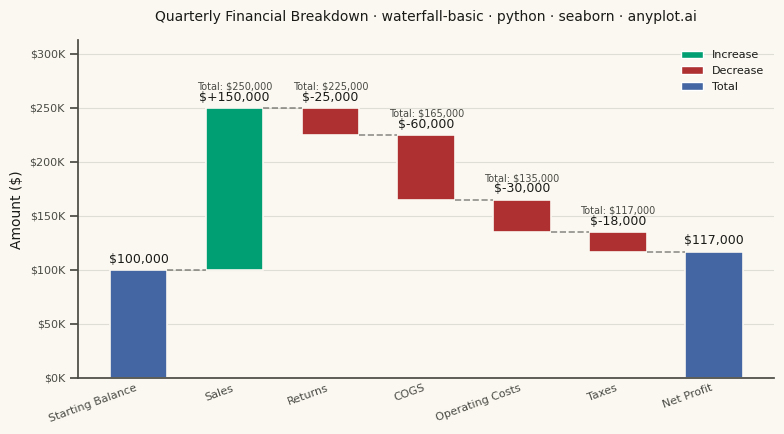

Reproduce this figure in Python.
"""anyplot.ai
waterfall-basic: Basic Waterfall Chart
Library: seaborn 0.13.2 | Python 3.13.14
Quality: 85/100 | Updated: 2026-08-04
"""

import os

import matplotlib.pyplot as plt
import matplotlib.ticker as mticker
import pandas as pd
import seaborn as sns
from matplotlib.patches import Patch


# Theme tokens (see prompts/default-style-guide.md "Background" + "Theme-adaptive Chrome")
THEME = os.getenv("ANYPLOT_THEME", "light")
PAGE_BG = "#FAF8F1" if THEME == "light" else "#1A1A17"
INK = "#1A1A17" if THEME == "light" else "#F0EFE8"
INK_SOFT = "#4A4A44" if THEME == "light" else "#B8B7B0"

# Imprint palette — brand green for increases, semantic red for decreases,
# blue for the start/end totals (spec calls out "blue or gray" for totals).
# Sourced through sns.color_palette() rather than raw hex literals.
BRAND_GREEN, ACCENT_RED, ACCENT_BLUE = sns.color_palette(["#009E73", "#AE3030", "#4467A3"])

# Data: quarterly financial breakdown from revenue to net profit
categories = ["Starting Balance", "Sales", "Returns", "COGS", "Operating Costs", "Taxes", "Net Profit"]
values = [100000, 150000, -25000, -60000, -30000, -18000, 117000]
is_total = [True, False, False, False, False, False, True]

rows = []
cumulative = 0
for i, (cat, val, total) in enumerate(zip(categories, values, is_total, strict=True)):
    if total:
        start, end = 0, val if i == 0 else cumulative
        color = ACCENT_BLUE
    else:
        start, end = cumulative, cumulative + val
        color = BRAND_GREEN if val > 0 else ACCENT_RED
    cumulative = end
    rows.append({"category": cat, "value": val, "start": start, "end": end, "color": color, "is_total": total})

df = pd.DataFrame(rows)

# Style — theme-adaptive chrome via seaborn's rc override
sns.set_theme(
    style="ticks",
    rc={
        "figure.facecolor": PAGE_BG,
        "axes.facecolor": PAGE_BG,
        "axes.edgecolor": INK_SOFT,
        "axes.labelcolor": INK,
        "text.color": INK,
        "xtick.color": INK_SOFT,
        "ytick.color": INK_SOFT,
        "grid.color": INK,
        "grid.alpha": 0.12,
    },
)

# Plot — see default-style-guide.md "Visual Sizing Defaults" for canvas + sizing values
fig, ax = plt.subplots(figsize=(8, 4.5), dpi=400, facecolor=PAGE_BG)
ax.set_facecolor(PAGE_BG)

bar_width = 0.6
for idx, row in df.iterrows():
    bottom = min(row["start"], row["end"])
    height = abs(row["end"] - row["start"])
    ax.bar(idx, height, bar_width, bottom=bottom, color=row["color"], edgecolor=PAGE_BG, linewidth=1.2)

    # Connecting line to the next bar, emphasizing the cumulative flow
    if idx < len(df) - 1:
        sns.lineplot(
            x=[idx + bar_width / 2, idx + 1 - bar_width / 2],
            y=[row["end"], row["end"]],
            ax=ax,
            color=INK_SOFT,
            linewidth=1.2,
            linestyle="--",
            alpha=0.6,
            legend=False,
        )

    # Per-step delta label above each bar, plus a lighter running-total
    # label underneath for intermediate steps (spec: "Display running
    # total labels on or near bars for clarity").
    top = max(row["start"], row["end"])
    if row["is_total"]:
        ax.text(
            idx, top + 4000, f"${row['end']:,.0f}", ha="center", va="bottom", fontsize=9, color=INK, fontweight="medium"
        )
    else:
        ax.text(
            idx,
            top + 4000,
            f"${row['value']:+,.0f}",
            ha="center",
            va="bottom",
            fontsize=9,
            color=INK,
            fontweight="medium",
        )
        ax.text(idx, top + 15000, f"Total: ${row['end']:,.0f}", ha="center", va="bottom", fontsize=7, color=INK_SOFT)

# Style
ax.set_xticks(range(len(df)))
ax.set_xticklabels(df["category"], fontsize=8, rotation=20, ha="right")
ax.set_ylabel("Amount ($)", fontsize=10, color=INK)
title = "Quarterly Financial Breakdown · waterfall-basic · python · seaborn · anyplot.ai"
ax.set_title(title, fontsize=10, fontweight="medium", color=INK, pad=14)
ax.tick_params(axis="y", labelsize=8, colors=INK_SOFT)
ax.tick_params(axis="x", length=0)
sns.despine(ax=ax)
ax.spines["left"].set_color(INK_SOFT)
ax.spines["bottom"].set_color(INK_SOFT)
ax.set_ylim(0, max(df["end"].max(), df["start"].max()) * 1.25)
ax.yaxis.grid(True, alpha=0.12, linewidth=0.8)
ax.yaxis.set_major_formatter(mticker.FuncFormatter(lambda x, _: f"${x / 1000:.0f}K"))

# Legend clarifying the increase/decrease/total color convention
legend_handles = [
    Patch(facecolor=BRAND_GREEN, label="Increase"),
    Patch(facecolor=ACCENT_RED, label="Decrease"),
    Patch(facecolor=ACCENT_BLUE, label="Total"),
]
ax.legend(handles=legend_handles, loc="upper right", fontsize=8, frameon=False, labelcolor=INK)

# Save — bbox_inches MUST stay default (None) so figsize x dpi hits the exact canvas target
plt.tight_layout()
plt.savefig(f"plot-{THEME}.png", dpi=400, facecolor=PAGE_BG)
plt.close()
